Labelled photos from "dataset", an image-classification folder in negiadventures/traffic-sign-detect-and-recognize. The possible labels are: bicycle and pedestrian, bicycle route, block ahead, bus only, bus stop, do not block, do not enter, end school zone, exit only, height limit, hospital, left lane must, left on green arrow only, no access, no left turn, no parking, no pedestrian, no right turn, no trucks, no turn on red, no u-turn, one way, one way left, one way right, only two way, parking, pedestrian crossing, right or through, road construction ahead, road work ahead, school, slight left, speed limit 18, speed limit 20, speed limit 25, speed limit 27, speed limit 30, speed limit 40, stop, traffic light, u-turn permitted ahead, watch for motorcycles, workers ahead, yield.

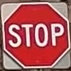
Label: stop

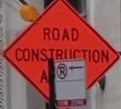
Label: road construction ahead

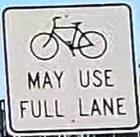
Label: bicycle route

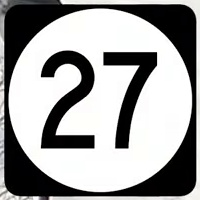
Label: speed limit 27

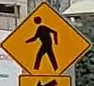
Label: pedestrian crossing

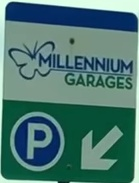
Label: parking
